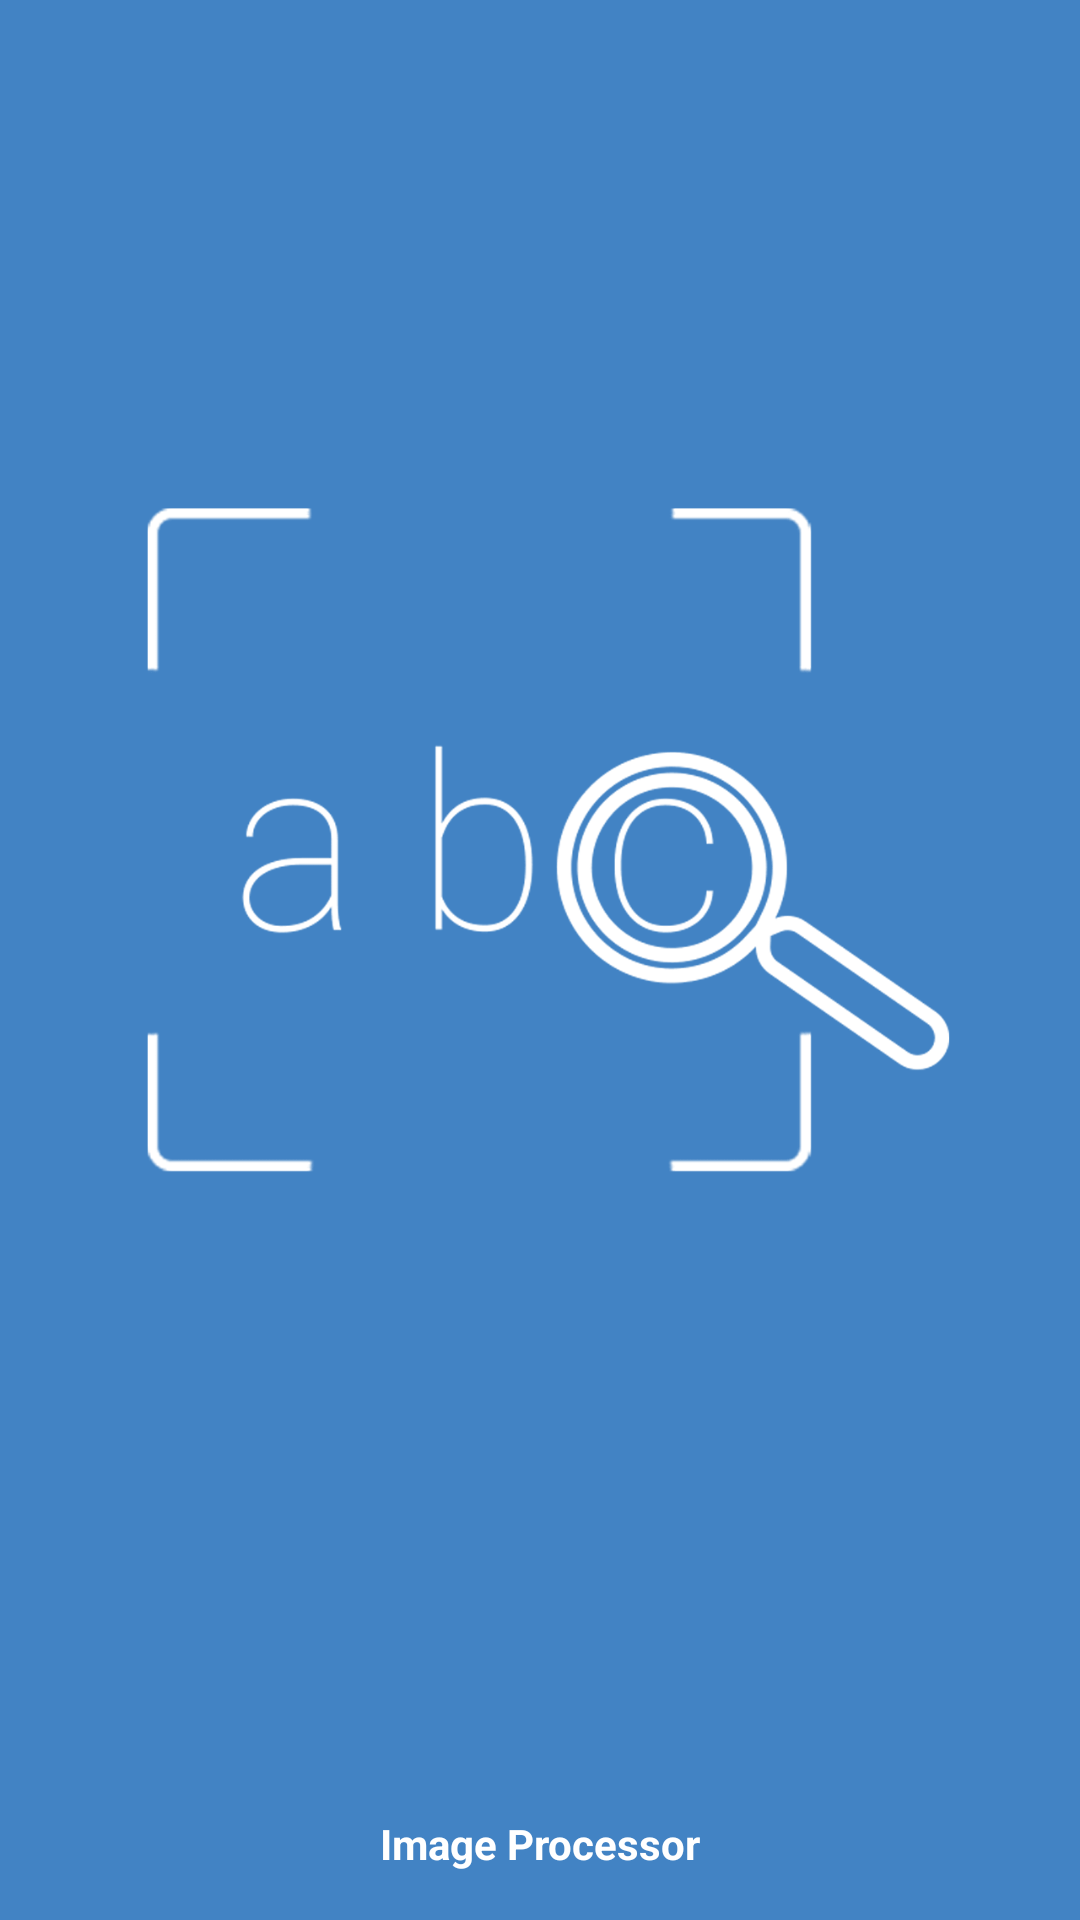

Write the Android layout XML for this screen, with the resource values it uses.
<!-- AndroidManifest.xml: application theme AppTheme -->
<!-- res/layout/activity_splash_screen.xml -->
<?xml version="1.0" encoding="utf-8"?>
<RelativeLayout xmlns:android="http://schemas.android.com/apk/res/android"
    xmlns:tools="http://schemas.android.com/tools"
    android:layout_width="match_parent"
    android:background="#4283c4"
    android:layout_height="match_parent"
    android:orientation="vertical"
    android:gravity="center_horizontal"
    tools:context="com.mad.imageprocessor.SplashScreen">

    <ImageView
        android:layout_width="400dp"
        android:layout_height="400dp"
        android:src="@drawable/log"
        android:padding="36dp"
        android:layout_marginTop="80dp"
        android:id="@+id/spl"/>

    <TextView
        android:layout_width="match_parent"
        android:layout_height="wrap_content"
        android:text="Image Processor"
        android:textStyle="bold"
        android:textColor="#fff"
        android:gravity="center_horizontal"
        android:layout_margin="16dp"
        android:layout_alignParentBottom="true"
        />

</RelativeLayout>
<!-- resources referenced by this layout -->
<resources>
  <!-- drawable log: png bitmap (drawable, 24818 bytes) -->
  <style name="AppTheme" parent="Theme.AppCompat.Light.DarkActionBar">
          
          <item name="colorPrimary">#4283c4</item>
          <item name="colorPrimaryDark">#0c5094</item>
          <item name="colorAccent">#313131</item>
      </style>
</resources>
